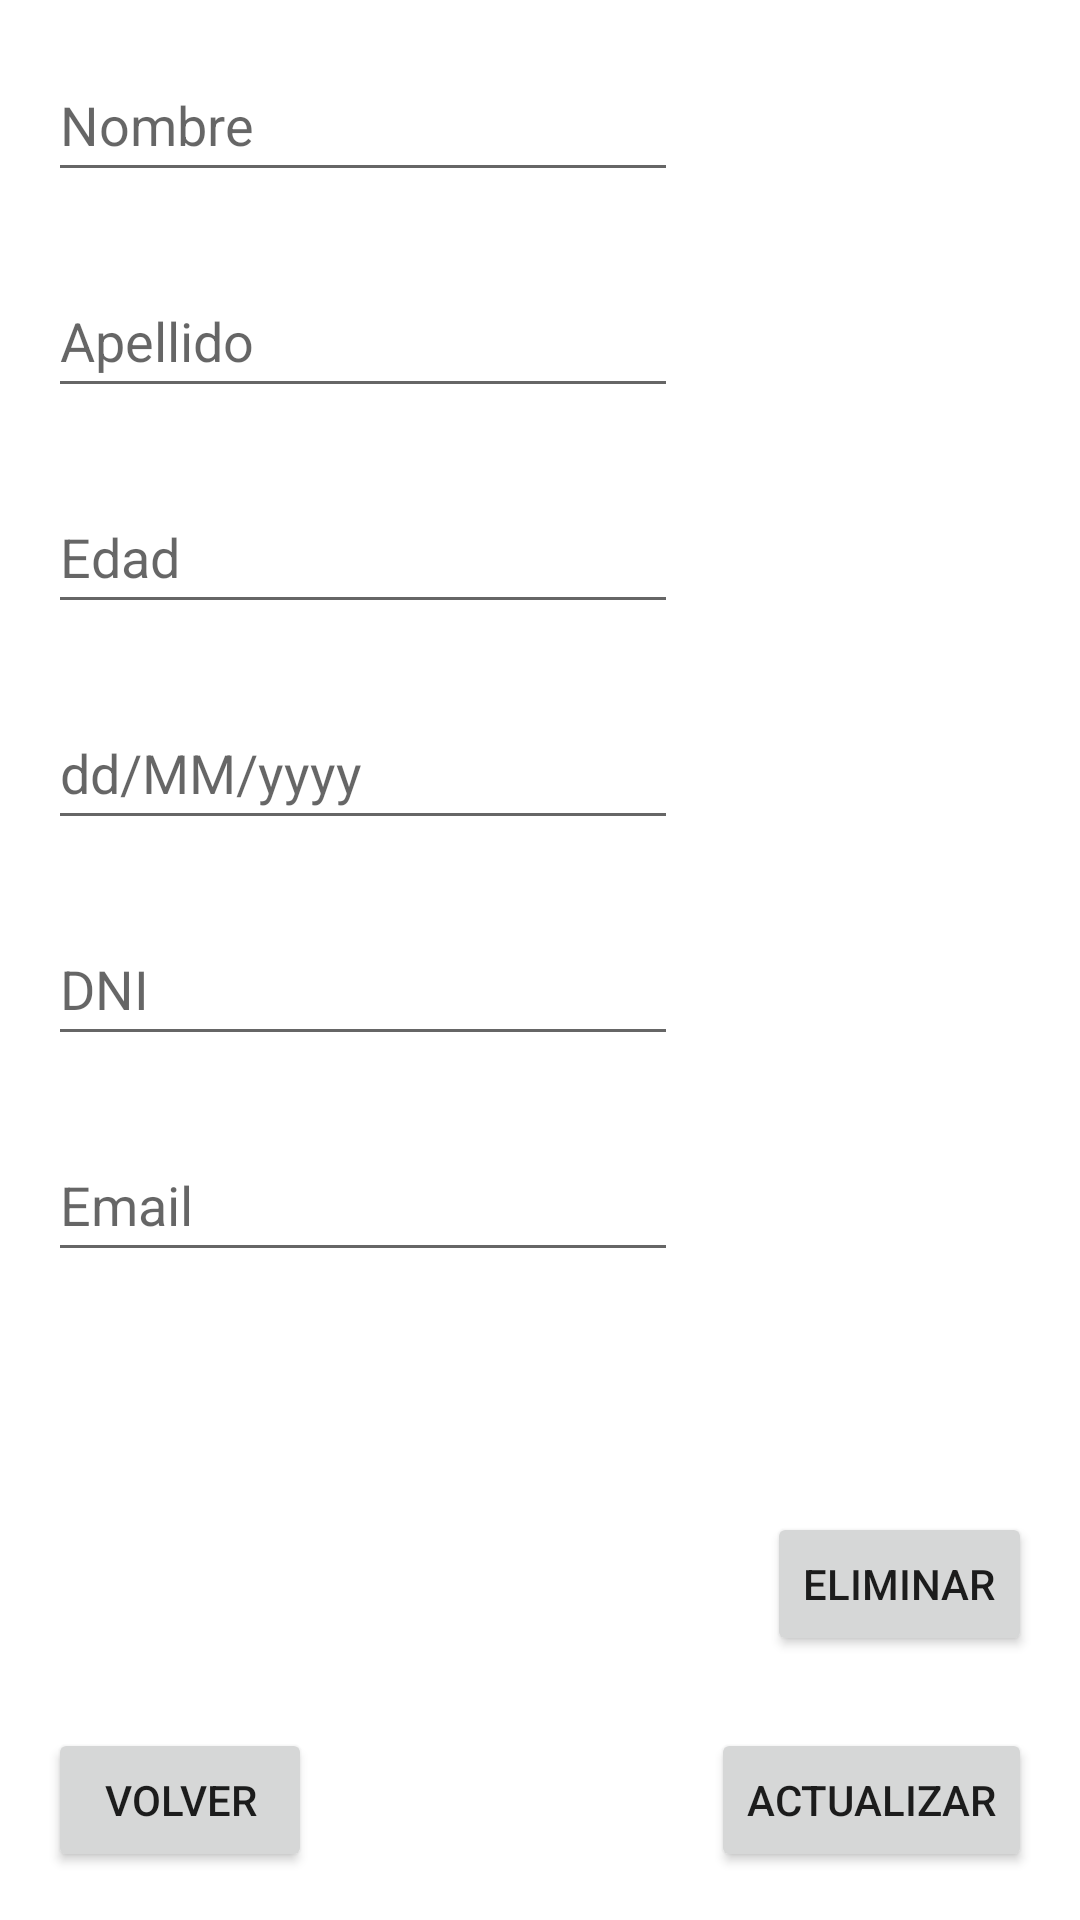

Android layout source for this screen:
<!-- AndroidManifest.xml: application theme Theme.FirebaseDataBase -->
<!-- res/layout/activity_setting.xml -->
<?xml version="1.0" encoding="utf-8"?>
<androidx.constraintlayout.widget.ConstraintLayout xmlns:android="http://schemas.android.com/apk/res/android"
    xmlns:app="http://schemas.android.com/apk/res-auto"
    xmlns:tools="http://schemas.android.com/tools"
    android:layout_width="match_parent"
    android:layout_height="match_parent"
    tools:context=".ui.SettingActivity">

    <Button
        android:id="@+id/btGuardar_setting"
        android:layout_width="wrap_content"
        android:layout_height="wrap_content"
        android:layout_marginEnd="16dp"
        android:layout_marginBottom="16dp"
        android:text="Actualizar"
        app:layout_constraintBottom_toBottomOf="parent"
        app:layout_constraintEnd_toEndOf="parent" />

    <EditText
        android:id="@+id/editNombre_setting"
        android:layout_width="wrap_content"
        android:layout_height="wrap_content"
        android:layout_marginStart="16dp"
        android:layout_marginTop="16dp"
        android:ems="10"
        android:hint="Nombre"
        android:inputType="textPersonName"
        android:minHeight="48dp"
        app:layout_constraintStart_toStartOf="parent"
        app:layout_constraintTop_toTopOf="parent" />

    <EditText
        android:id="@+id/editApellido_setting"
        android:layout_width="wrap_content"
        android:layout_height="wrap_content"
        android:layout_marginStart="16dp"
        android:layout_marginTop="24dp"
        android:ems="10"
        android:hint="Apellido"
        android:inputType="textPersonName"
        android:minHeight="48dp"
        app:layout_constraintStart_toStartOf="parent"
        app:layout_constraintTop_toBottomOf="@+id/editNombre_setting" />

    <EditText
        android:id="@+id/editEdad_setting"
        android:layout_width="wrap_content"
        android:layout_height="wrap_content"
        android:layout_marginStart="16dp"
        android:layout_marginTop="24dp"
        android:ems="10"
        android:hint="Edad"
        android:inputType="numberDecimal"
        android:minHeight="48dp"
        app:layout_constraintStart_toStartOf="parent"
        app:layout_constraintTop_toBottomOf="@+id/editApellido_setting" />

    <EditText
        android:id="@+id/editFechaNacimiento_setting"
        android:layout_width="wrap_content"
        android:layout_height="wrap_content"
        android:layout_marginStart="16dp"
        android:layout_marginTop="24dp"
        android:ems="10"
        android:hint="dd/MM/yyyy"
        android:inputType="date"
        android:minHeight="48dp"
        app:layout_constraintStart_toStartOf="parent"
        app:layout_constraintTop_toBottomOf="@+id/editEdad_setting" />

    <Button
        android:id="@+id/btEliminar_setting"
        android:layout_width="wrap_content"
        android:layout_height="wrap_content"
        android:layout_marginEnd="16dp"
        android:layout_marginBottom="24dp"
        android:text="Eliminar"
        app:layout_constraintBottom_toTopOf="@+id/btGuardar_setting"
        app:layout_constraintEnd_toEndOf="parent" />

    <EditText
        android:id="@+id/editDNI_main_setting"
        android:layout_width="wrap_content"
        android:layout_height="wrap_content"
        android:layout_marginStart="16dp"
        android:layout_marginTop="24dp"
        android:ems="10"
        android:hint="DNI"
        android:inputType="numberDecimal"
        android:minHeight="48dp"
        app:layout_constraintStart_toStartOf="parent"
        app:layout_constraintTop_toBottomOf="@+id/editFechaNacimiento_setting" />

    <EditText
        android:id="@+id/editEmail_setting"
        android:layout_width="wrap_content"
        android:layout_height="wrap_content"
        android:layout_marginStart="16dp"
        android:layout_marginTop="24dp"
        android:ems="10"
        android:inputType="textEmailAddress"
        android:minHeight="48dp"
        android:hint="Email"
        app:layout_constraintStart_toStartOf="parent"
        app:layout_constraintTop_toBottomOf="@+id/editDNI_main_setting" />

    <Button
        android:id="@+id/btVolver_setting"
        android:layout_width="wrap_content"
        android:layout_height="wrap_content"
        android:layout_marginStart="16dp"
        android:layout_marginBottom="16dp"
        android:text="Volver"
        app:layout_constraintBottom_toBottomOf="parent"
        app:layout_constraintStart_toStartOf="parent" />
</androidx.constraintlayout.widget.ConstraintLayout>
<!-- resources referenced by this layout -->
<resources>
  <style name="Theme.FirebaseDataBase" parent="Theme.MaterialComponents.DayNight.DarkActionBar">
          
          <item name="colorPrimary">@color/purple_500</item>
          <item name="colorPrimaryVariant">@color/purple_700</item>
          <item name="colorOnPrimary">@color/white</item>
          
          <item name="colorSecondary">@color/teal_200</item>
          <item name="colorSecondaryVariant">@color/teal_700</item>
          <item name="colorOnSecondary">@color/black</item>
          
          <item name="android:statusBarColor" tools:targetApi="l">?attr/colorPrimaryVariant</item>
          
      </style>
  <!-- not gathered from this repository: default colours our renderer supplied (Android Studio template values) -->
  <color name="purple_500">#FF6200EE</color>
  <color name="purple_700">#FF3700B3</color>
  <color name="teal_200">#FF03DAC5</color>
  <color name="teal_700">#FF018786</color>
  <color name="black">#FF000000</color>
  <color name="white">#FFFFFFFF</color>
</resources>
